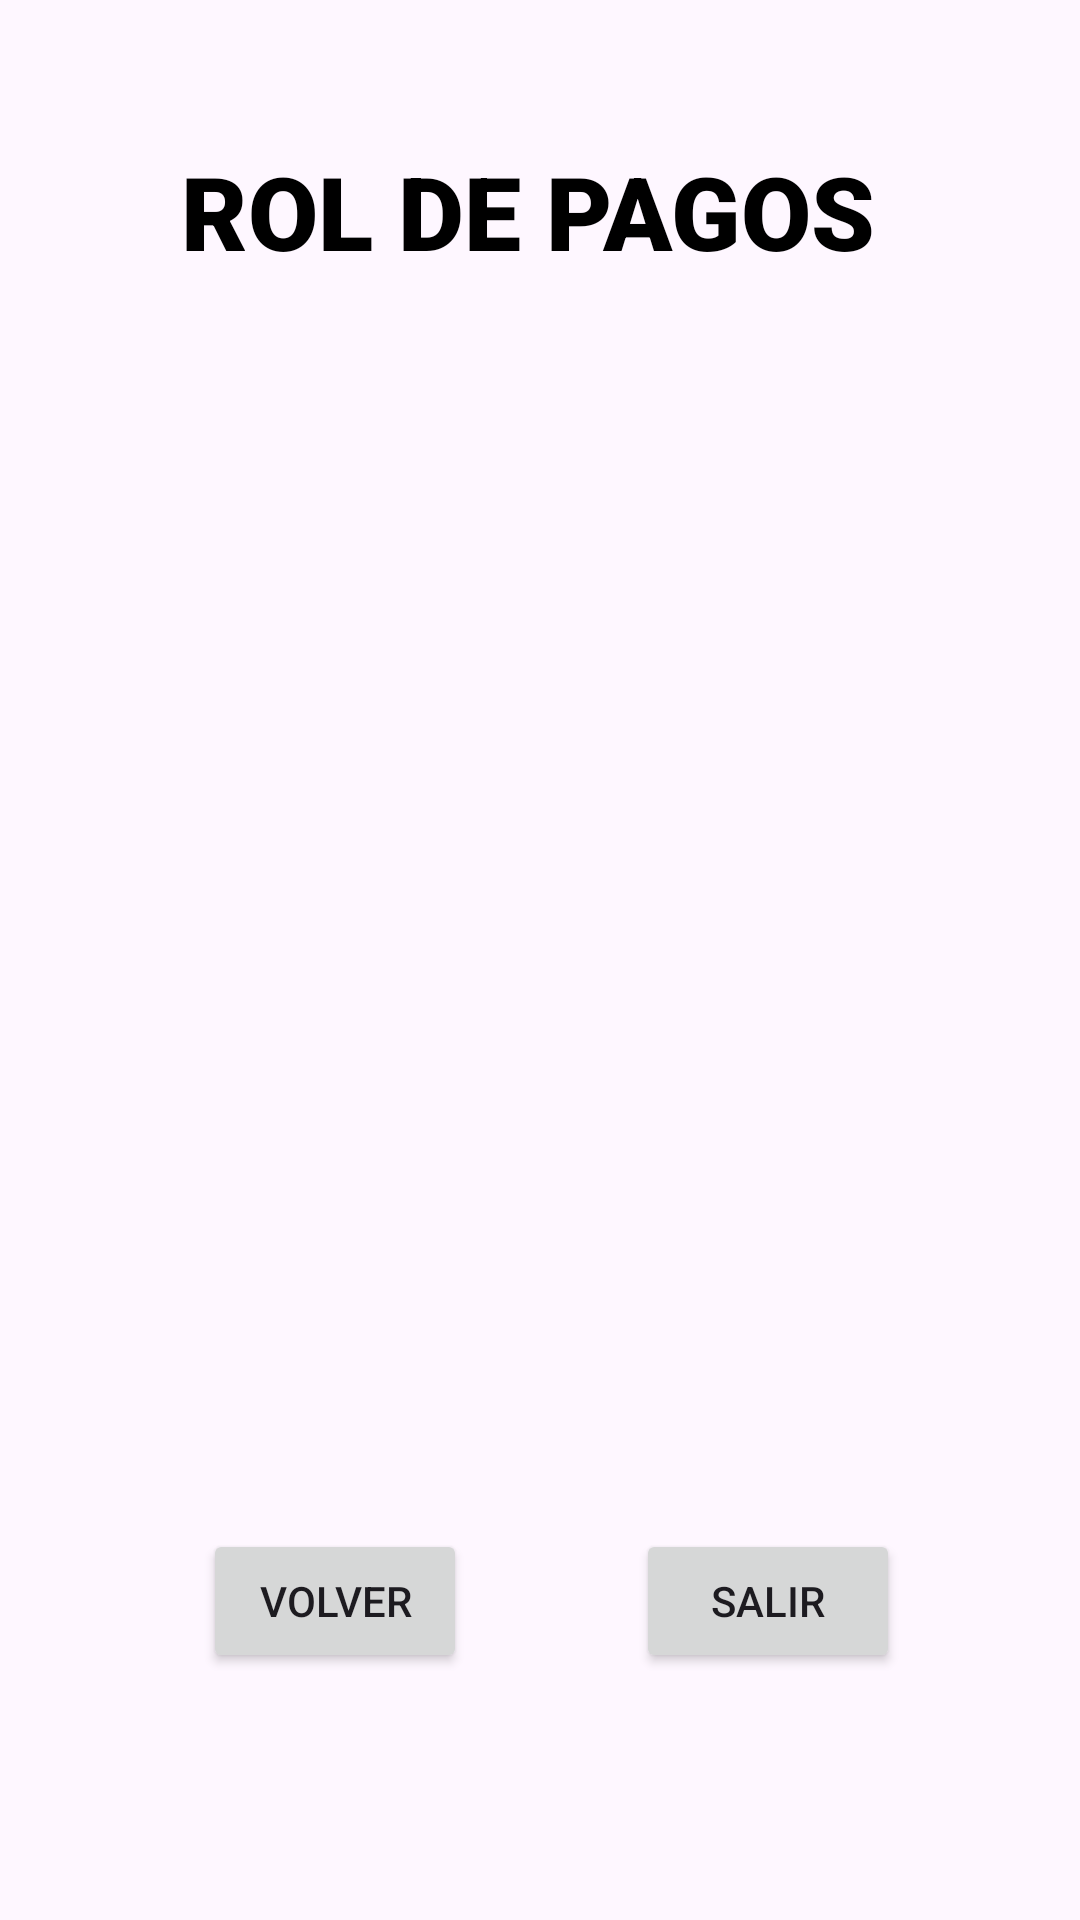

This screen was rendered from an Android layout file. Write that file and the resources it references.
<!-- AndroidManifest.xml: application theme Theme.RolPagos -->
<!-- res/layout/activity_calculo_rol.xml -->
<?xml version="1.0" encoding="utf-8"?>
<androidx.constraintlayout.widget.ConstraintLayout xmlns:android="http://schemas.android.com/apk/res/android"
    xmlns:app="http://schemas.android.com/apk/res-auto"
    xmlns:tools="http://schemas.android.com/tools"
    android:layout_width="match_parent"
    android:layout_height="match_parent"
    tools:context=".CalculoRol">

    <TextView
        android:id="@+id/textView2"
        android:layout_width="wrap_content"
        android:layout_height="wrap_content"
        android:fontFamily="sans-serif-black"
        android:text="ROL DE PAGOS "
        android:textAlignment="center"
        android:textColor="@color/black"
        android:textSize="34sp"
        app:layout_constraintBottom_toBottomOf="parent"
        app:layout_constraintEnd_toEndOf="parent"
        app:layout_constraintStart_toStartOf="parent"
        app:layout_constraintTop_toTopOf="parent"
        app:layout_constraintVertical_bias="0.08" />

    <TextView
        android:id="@+id/txtresultados"
        android:layout_width="291dp"
        android:layout_height="567dp"
        android:textAlignment="viewStart"
        android:textColor="@color/black"
        android:textSize="24sp"
        app:layout_constraintBottom_toBottomOf="parent"
        app:layout_constraintEnd_toEndOf="parent"
        app:layout_constraintStart_toStartOf="parent"
        app:layout_constraintTop_toTopOf="parent"
        app:layout_constraintVertical_bias="0.666" />

    <Button
        android:id="@+id/btnvolver"
        android:layout_width="wrap_content"
        android:layout_height="wrap_content"
        android:text="VOLVER"
        app:layout_constraintBottom_toBottomOf="parent"
        app:layout_constraintEnd_toEndOf="parent"
        app:layout_constraintHorizontal_bias="0.249"
        app:layout_constraintStart_toStartOf="parent"
        app:layout_constraintTop_toTopOf="parent"
        app:layout_constraintVertical_bias="0.861" />

    <Button
        android:id="@+id/btnsalir"
        android:layout_width="wrap_content"
        android:layout_height="wrap_content"
        android:text="SALIR"
        app:layout_constraintBottom_toBottomOf="parent"
        app:layout_constraintEnd_toEndOf="parent"
        app:layout_constraintHorizontal_bias="0.78"
        app:layout_constraintStart_toStartOf="parent"
        app:layout_constraintTop_toTopOf="parent"
        app:layout_constraintVertical_bias="0.861" />

</androidx.constraintlayout.widget.ConstraintLayout>
<!-- resources referenced by this layout -->
<resources>
  <style name="Theme.RolPagos" parent="Base.Theme.RolPagos" />
  <style name="Base.Theme.RolPagos" parent="Theme.Material3.DayNight.NoActionBar">
          
          
      </style>
  <!-- not gathered from this repository: default colours our renderer supplied (Android Studio template values) -->
  <color name="black">#FF000000</color>
</resources>
